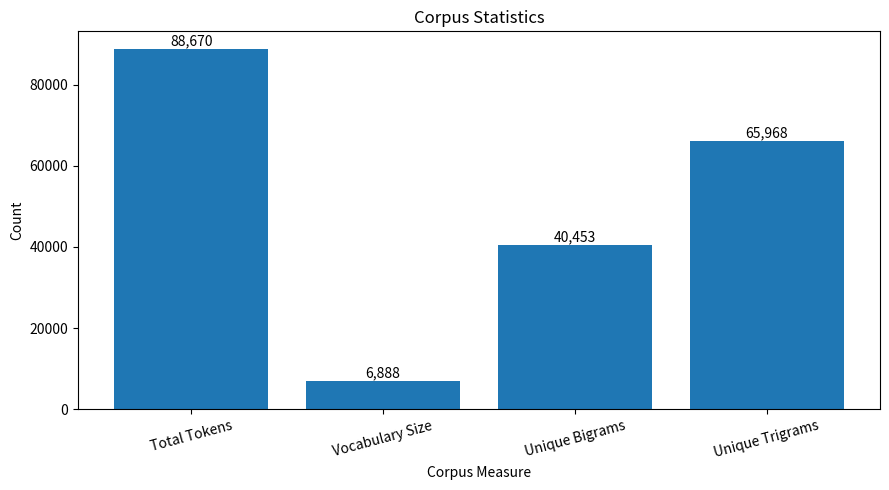

The matplotlib source for this figure: (Note: this script raises an exception after producing the figure.)
import matplotlib.pyplot as plt

# Corpus information
categories = [
    "Total Tokens",
    "Vocabulary Size",
    "Unique Bigrams",
    "Unique Trigrams"
]

values = [
    88670,
    6888,
    40453,
    65968
]

# Create bar chart
plt.figure(figsize=(9, 5))

bars = plt.bar(categories, values)

# Title and labels
plt.title("Corpus Statistics")
plt.xlabel("Corpus Measure")
plt.ylabel("Count")

# Rotate labels
plt.xticks(rotation=15)

# Display values above bars
for bar, value in zip(bars, values):
    plt.text(
        bar.get_x() + bar.get_width() / 2,
        bar.get_height() + 1000,
        f"{value:,}",
        ha="center"
    )

# Adjust layout
plt.tight_layout()

# Save graph
plt.savefig(
    "results/figures/corpus_statistics.png",
    dpi=300
)

# Display graph
plt.show()
